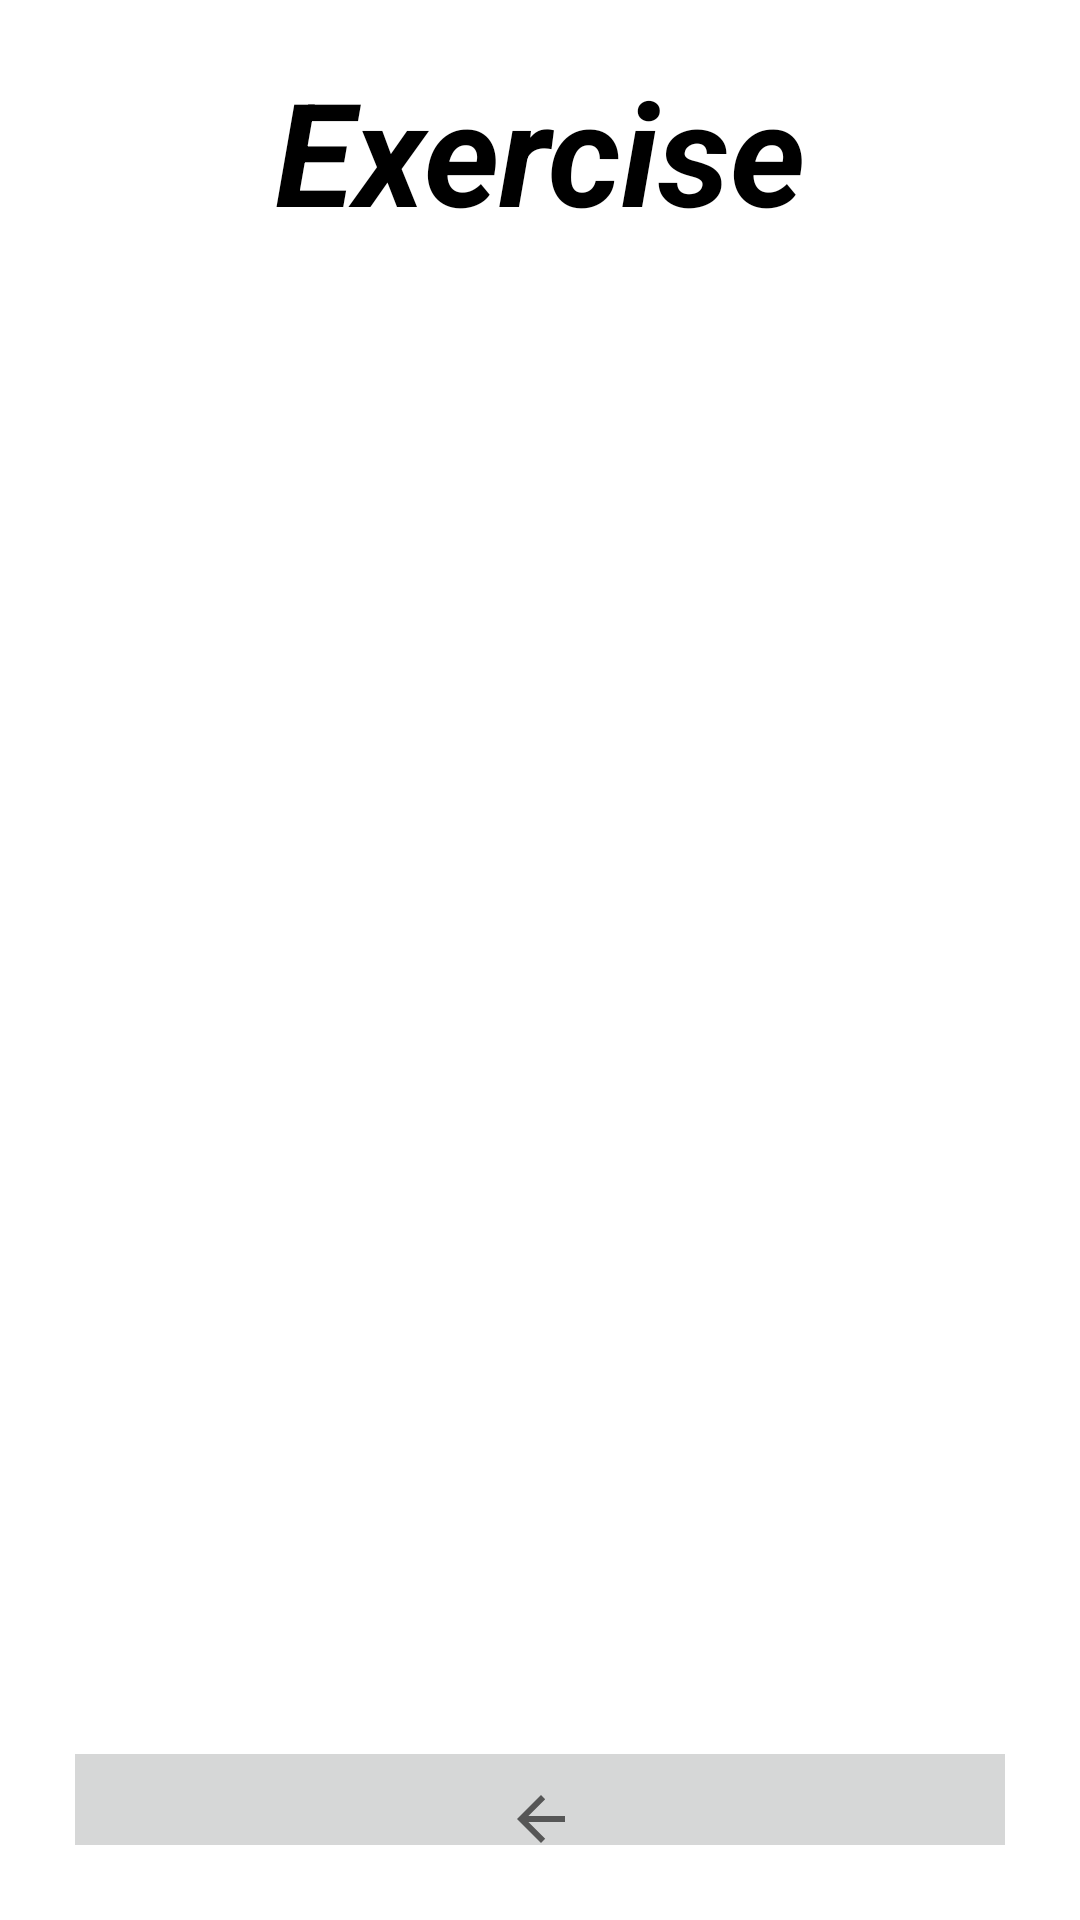

Here is an Android app screen rendered from its layout file. Give the layout XML and the strings, colors and styles it references.
<!-- AndroidManifest.xml: application theme Theme.IFitness -->
<!-- res/layout/exercise_activity.xml -->
<?xml version="1.0" encoding="utf-8"?>
<androidx.constraintlayout.widget.ConstraintLayout xmlns:android="http://schemas.android.com/apk/res/android"
    xmlns:app="http://schemas.android.com/apk/res-auto"
    xmlns:tools="http://schemas.android.com/tools"
    android:layout_width="match_parent"
    android:layout_height="match_parent"
    tools:context=".application.LoginActivity">

    <LinearLayout
        android:id="@+id/ll_main_layout"
        android:layout_width="match_parent"
        android:layout_height="match_parent"
        android:background="#FFFFFF"
        android:gravity="center"
        android:orientation="vertical"
        android:padding="25dp"
        app:layout_constraintTop_toTopOf="parent">

        <LinearLayout
            android:id="@+id/ll_top_layout"
            android:layout_width="407dp"
            android:layout_height="572dp"
            android:background="#FFFFFF"
            android:gravity="center"
            android:orientation="vertical"
            android:padding="25dp"
            app:layout_constraintBottom_toTopOf="@+id/linearLayout"
            app:layout_constraintEnd_toEndOf="parent"
            app:layout_constraintStart_toStartOf="parent"
            app:layout_constraintTop_toTopOf="parent">

            <TextView
                android:layout_width="wrap_content"
                android:layout_height="wrap_content"
                android:padding="35dp"
                android:text="Exercise"
                android:textAlignment="center"
                android:textColor="#000"
                android:textSize="48sp"
                android:textStyle="bold|italic" />

            <androidx.recyclerview.widget.RecyclerView
                android:id="@+id/foodList"
                android:layout_width="351dp"
                android:layout_height="485dp"
                app:layout_constraintBottom_toBottomOf="parent"
                app:layout_constraintEnd_toEndOf="parent"
                app:layout_constraintHorizontal_bias="0.666"
                app:layout_constraintStart_toStartOf="parent"
                app:layout_constraintTop_toTopOf="parent"
                app:layout_constraintVertical_bias="0.262"
                tools:listitem="@layout/series_design">

            </androidx.recyclerview.widget.RecyclerView>


        </LinearLayout>

        <LinearLayout
            android:id="@+id/barLayout"
            android:layout_width="417dp"
            android:layout_height="55dp"
            android:gravity="bottom"
            android:orientation="horizontal"
            android:visibility="visible"
            app:layout_constraintEnd_toEndOf="parent"
            app:layout_constraintStart_toStartOf="parent"
            tools:layout_editor_absoluteY="668dp">

            <ImageButton
                android:id="@+id/back_button"
                android:layout_width="wrap_content"
                android:layout_height="55dp"
                android:layout_weight="1"
                android:src="?attr/homeAsUpIndicator" />


        </LinearLayout>


    </LinearLayout>


</androidx.constraintlayout.widget.ConstraintLayout>
<!-- res/layout/series_design.xml (included above) -->
<?xml version="1.0" encoding="utf-8"?>
<androidx.cardview.widget.CardView xmlns:android="http://schemas.android.com/apk/res/android"
    xmlns:app="http://schemas.android.com/apk/res-auto"
    android:layout_width="match_parent"
    android:layout_height="wrap_content"
    android:layout_margin="16dp"
    app:cardCornerRadius="8dp"
    app:cardElevation="8dp">


    <LinearLayout
        android:layout_width="wrap_content"
        android:layout_height="wrap_content"
        android:layout_marginTop="5dp"
        android:layout_marginBottom="5dp"
        android:orientation="horizontal">

        <TextView
            android:id="@+id/series_name"
            android:layout_width="wrap_content"
            android:layout_height="match_parent"
            android:layout_marginStart="20dp"
            android:text="Series 1"
            android:textColor="@color/black"
            android:textSize="18sp"
            android:textStyle="bold|italic" />

        <RelativeLayout
            android:layout_width="wrap_content"
            android:layout_height="wrap_content">

            <TextView
                android:id="@+id/firebase_exercise_repetitions"
                android:layout_width="wrap_content"
                android:layout_height="wrap_content"
                android:layout_marginStart="8dp"
                android:layout_toStartOf="@+id/firebase_exercise_weight"
                android:text="repetitions x"
                android:textColor="@color/black"
                android:textSize="16sp" />

            <TextView
                android:id="@+id/firebase_exercise_weight"
                android:layout_width="wrap_content"
                android:layout_height="wrap_content"
                android:layout_alignParentEnd="true"
                android:layout_alignParentRight="true"
                android:layout_marginEnd="20dp"
                android:text="weight"
                android:textColor="@color/black"
                android:textSize="16sp" />
        </RelativeLayout>

    </LinearLayout>

</androidx.cardview.widget.CardView>
<!-- resources referenced by this layout -->
<resources>
  <style name="Theme.IFitness" parent="Theme.AppCompat.Light.DarkActionBar">
          
          <item name="colorPrimary">@color/purple_500</item>
          <item name="colorPrimaryDark">@color/purple_700</item>
          <item name="colorAccent">@color/teal_200</item>
          
      </style>
  <!-- not gathered from this repository: default colours our renderer supplied (Android Studio template values) -->
  <color name="purple_500">#FF6200EE</color>
  <color name="purple_700">#FF3700B3</color>
  <color name="teal_200">#FF03DAC5</color>
  <color name="black">#FF000000</color>
</resources>
